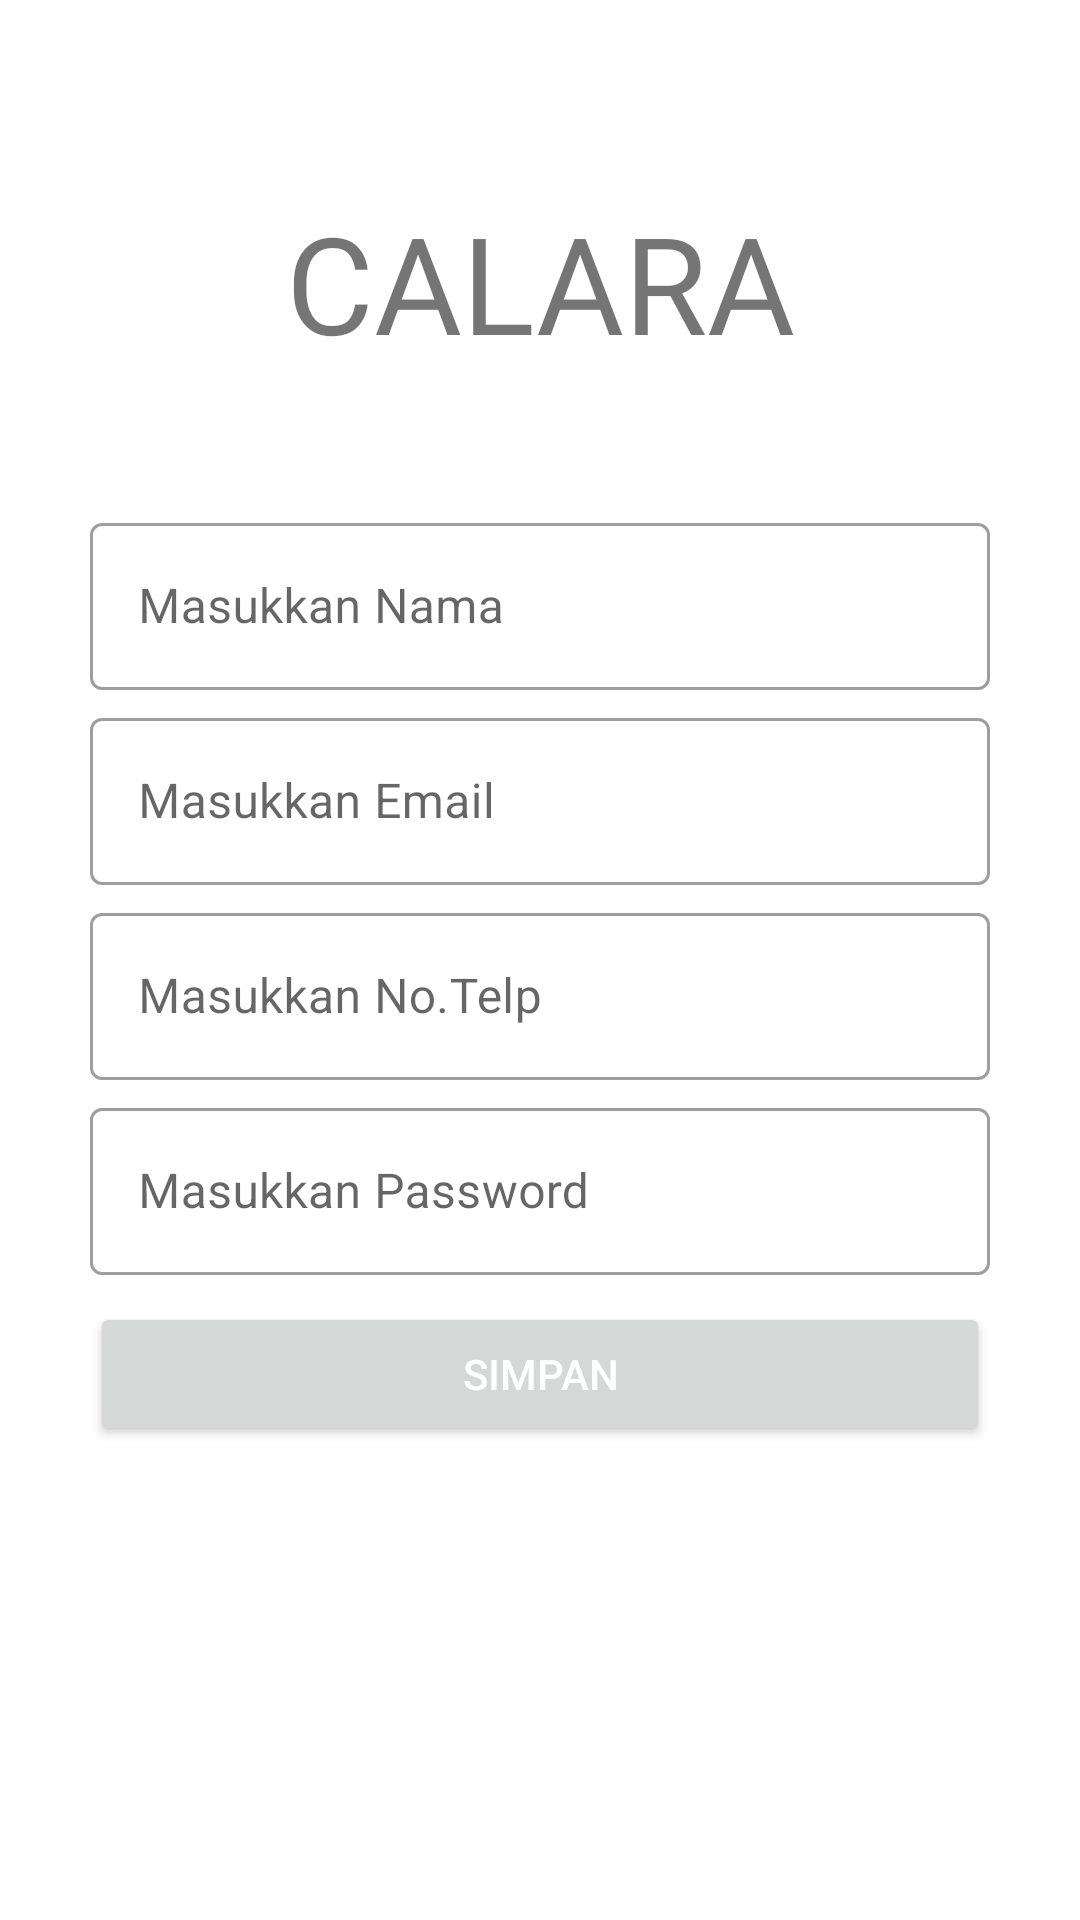

Android layout source for this screen:
<!-- AndroidManifest.xml: application theme Theme.UKLCashier -->
<!-- res/layout/activity_user.xml -->
<?xml version="1.0" encoding="utf-8"?>
<RelativeLayout
    xmlns:android="http://schemas.android.com/apk/res/android"
    xmlns:app="http://schemas.android.com/apk/res-auto"
    xmlns:tools="http://schemas.android.com/tools"
    android:layout_width="match_parent"
    android:padding="14dp"
    android:layout_height="match_parent"
    tools:context=".UserActivity"
    android:background="@drawable/downloadd">

    <androidx.constraintlayout.widget.ConstraintLayout
        android:layout_width="match_parent"
        android:layout_height="wrap_content"
        android:layout_marginLeft="16dp"
        android:layout_marginRight="16dp">

        <TextView
            android:id="@+id/logo"
            android:layout_width="match_parent"
            android:layout_height="150dp"
            android:layout_marginTop="5dp"
            android:text="CALARA"
            android:fontFamily="@font/laila_medium"
            android:textSize="45dp"
            android:gravity="center"
            app:layout_constraintEnd_toEndOf="parent"
            app:layout_constraintStart_toStartOf="parent"
            app:layout_constraintTop_toTopOf="parent"/>

        <com.google.android.material.textfield.TextInputLayout
            android:id="@+id/textInputLayout"
            style="@style/Widget.MaterialComponents.TextInputLayout.OutlinedBox"
            android:layout_width="0dp"
            android:layout_height="wrap_content"
            app:layout_constraintEnd_toEndOf="parent"
            app:layout_constraintStart_toStartOf="parent"
            app:layout_constraintTop_toBottomOf="@+id/logo">

            <EditText
                android:id="@+id/namauser"
                android:layout_width="match_parent"
                android:layout_height="wrap_content"
                android:hint="Masukkan Nama"/>
        </com.google.android.material.textfield.TextInputLayout>

        <com.google.android.material.textfield.TextInputLayout
            android:id="@+id/textInputLayout2"
            style="@style/Widget.MaterialComponents.TextInputLayout.OutlinedBox"
            android:layout_width="0dp"
            android:layout_height="wrap_content"
            android:layout_marginTop="65dp"
            app:layout_constraintEnd_toEndOf="parent"
            app:layout_constraintStart_toStartOf="parent"
            app:layout_constraintTop_toBottomOf="@+id/logo">

            <EditText
                android:id="@+id/email"
                android:layout_width="match_parent"
                android:layout_height="wrap_content"
                android:hint="Masukkan Email"/>
        </com.google.android.material.textfield.TextInputLayout>

        <com.google.android.material.textfield.TextInputLayout
            android:id="@+id/textInputLayout3"
            style="@style/Widget.MaterialComponents.TextInputLayout.OutlinedBox"
            android:layout_width="0dp"
            android:layout_height="wrap_content"
            android:layout_marginTop="130dp"
            app:layout_constraintEnd_toEndOf="parent"
            app:layout_constraintStart_toStartOf="parent"
            app:layout_constraintTop_toBottomOf="@+id/logo">

            <EditText
                android:id="@+id/phone"
                android:layout_width="match_parent"
                android:layout_height="wrap_content"
                android:hint="Masukkan No.Telp"/>
        </com.google.android.material.textfield.TextInputLayout>

        <com.google.android.material.textfield.TextInputLayout
            android:id="@+id/textInputLayout4"
            style="@style/Widget.MaterialComponents.TextInputLayout.OutlinedBox"
            android:layout_width="0dp"
            android:layout_height="wrap_content"
            android:layout_marginTop="195dp"
            app:layout_constraintEnd_toEndOf="parent"
            app:layout_constraintStart_toStartOf="parent"
            app:layout_constraintTop_toBottomOf="@+id/logo">

            <EditText
                android:id="@+id/password"
                android:layout_width="match_parent"
                android:layout_height="wrap_content"
                android:hint="Masukkan Password"/>
        </com.google.android.material.textfield.TextInputLayout>
    </androidx.constraintlayout.widget.ConstraintLayout>

    <Button
        android:id="@+id/btnSave"
        android:layout_width="match_parent"
        android:layout_height="wrap_content"
        android:text="Simpan"
        android:textColor="@color/white"
        android:layout_marginTop="420dp"
        android:layout_marginLeft="16dp"
        android:layout_marginRight="16dp"/>


</RelativeLayout>
<!-- resources referenced by this layout -->
<resources>
  <color name="white">#FFFFFFFF</color>
  <style name="Theme.UKLCashier" parent="Theme.MaterialComponents.DayNight.NoActionBar">
          
          <item name="colorPrimary">@color/purple_500</item>
          <item name="colorPrimaryVariant">@color/purple_700</item>
          <item name="colorOnPrimary">@color/bottomnav</item>
          
          <item name="colorSecondary">@color/teal_200</item>
          <item name="colorSecondaryVariant">@color/teal_700</item>
          <item name="colorOnSecondary">@color/black</item>
          
          <item name="android:statusBarColor">?attr/colorPrimaryVariant</item>
          
      </style>
  <color name="purple_500">#FF6200EE</color>
  <color name="purple_700">#FF3700B3</color>
  <color name="bottomnav">#565457</color>
  <color name="teal_200">#99B3B0</color>
  <color name="teal_700">#FF018786</color>
  <color name="black">#FF000000</color>
</resources>
